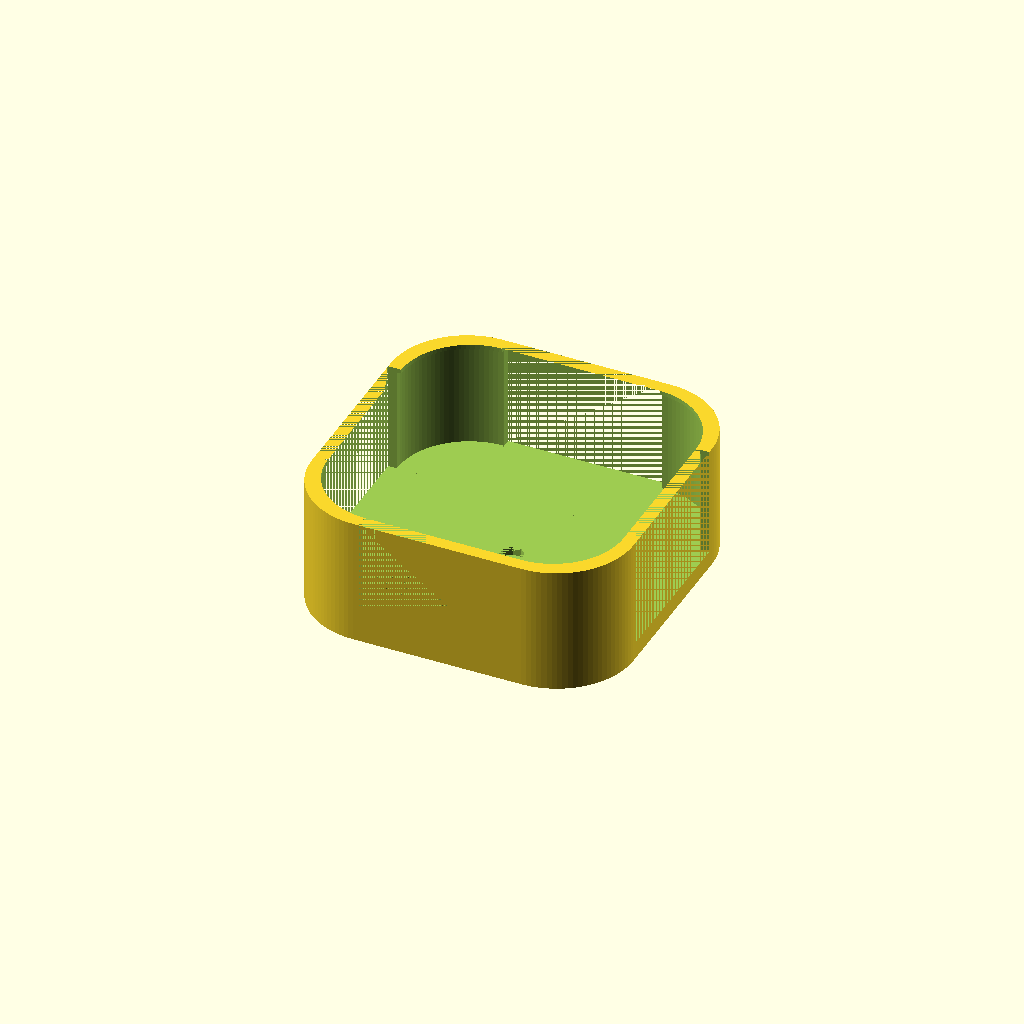
Cell 1 — every parameter at its default value.
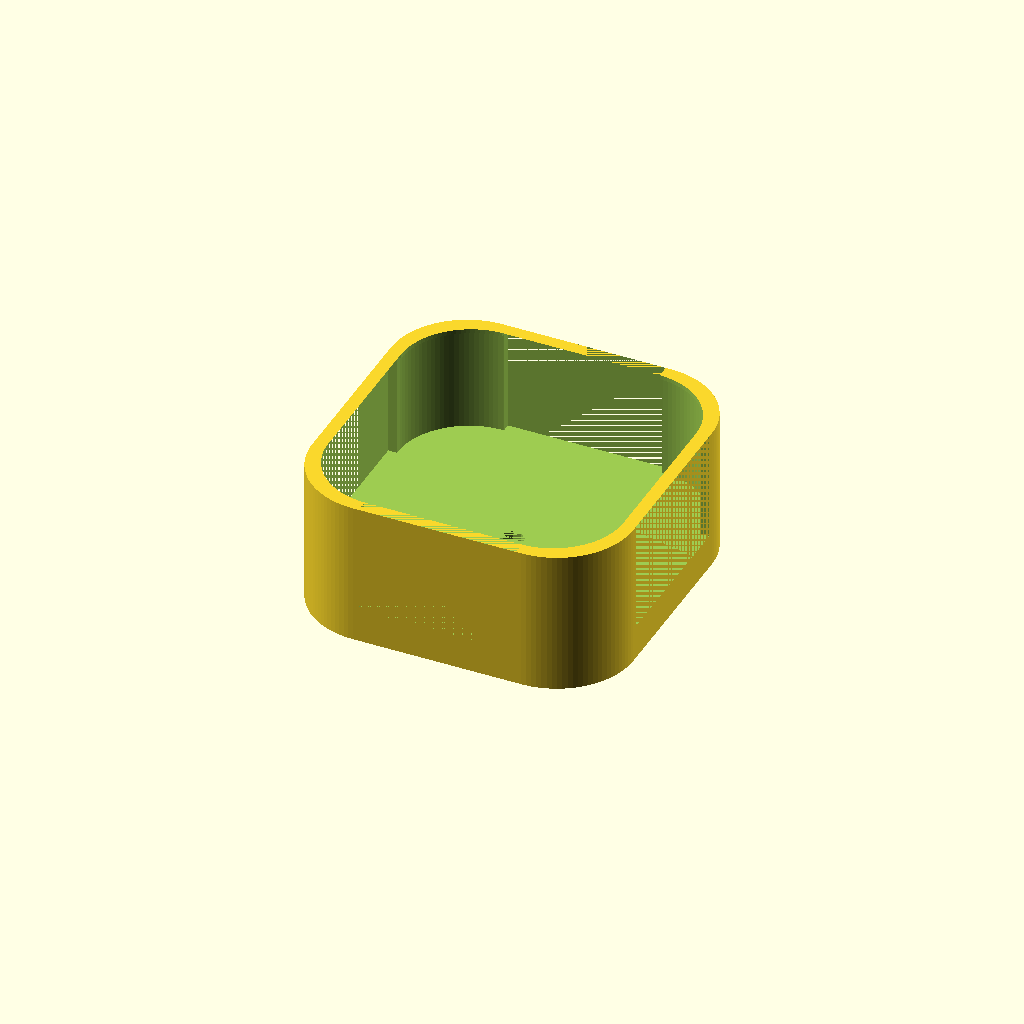
Cell 2: bodenstaerke = 12 (everything else at default).
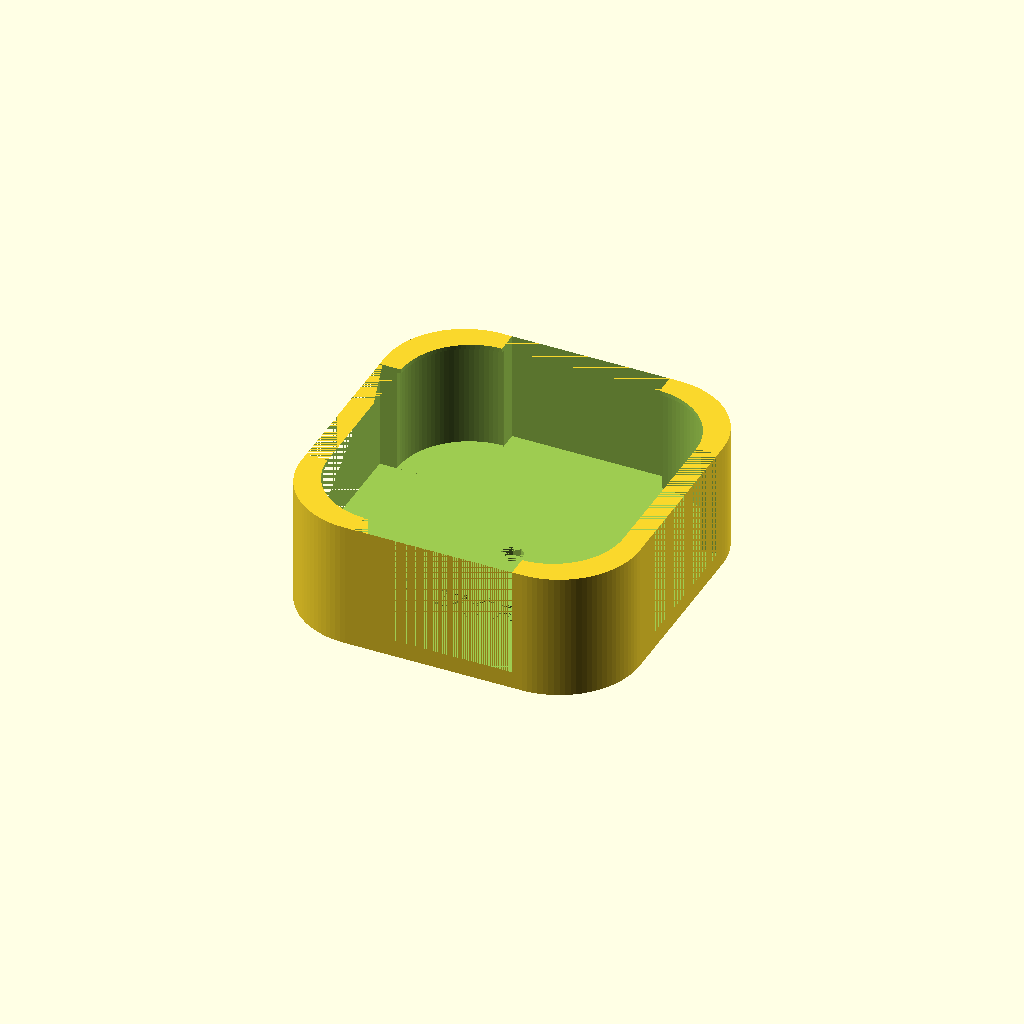
Cell 3: the same model with wandstaerke = 6.
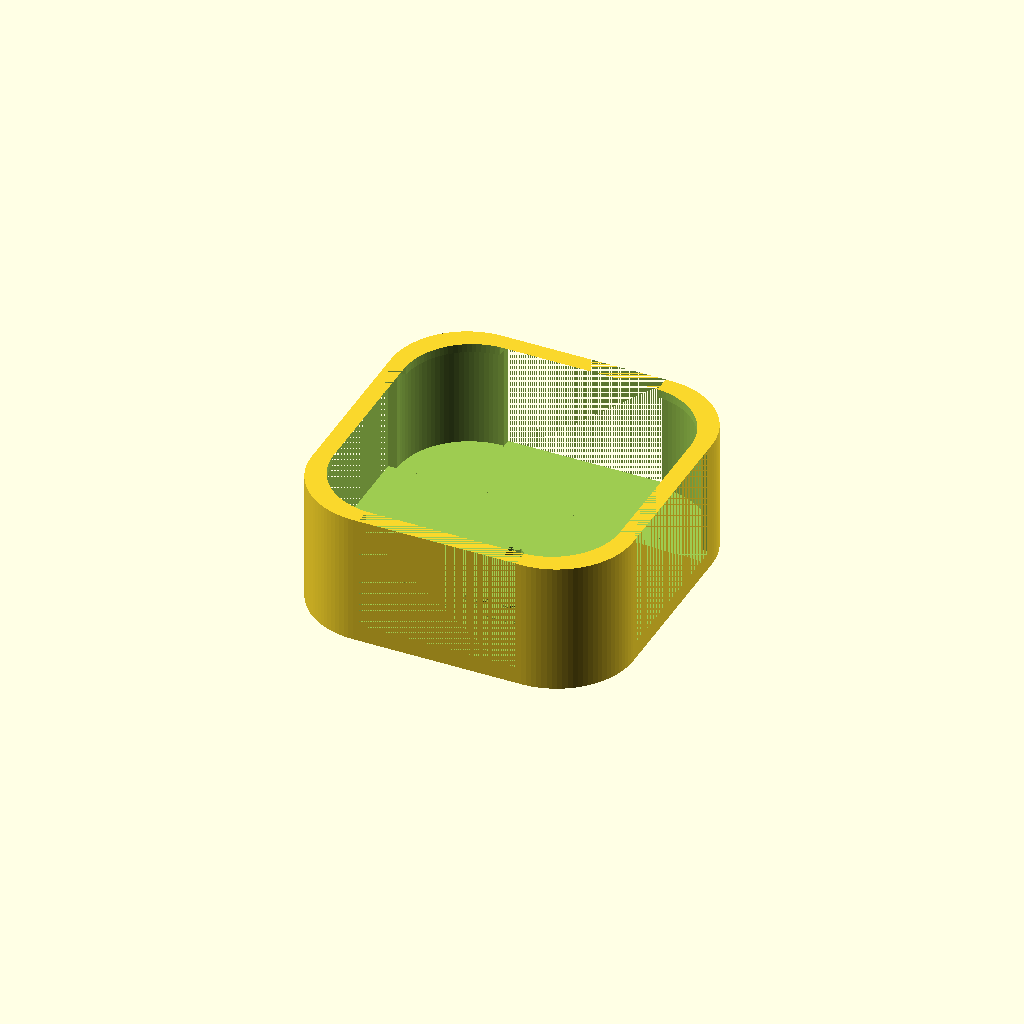
Cell 4 — haltenase set to 3, the other parameters unchanged.
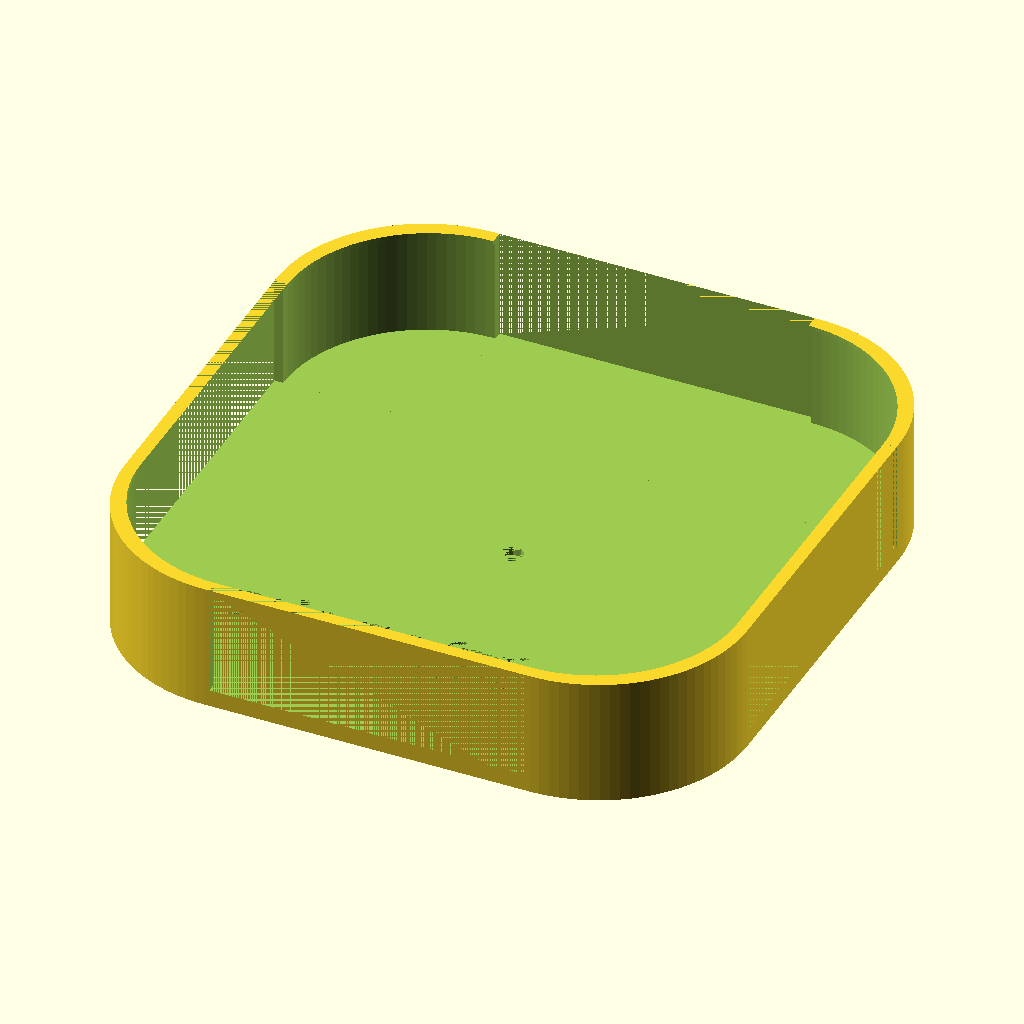
Cell 5: breite = 210 (everything else at default).
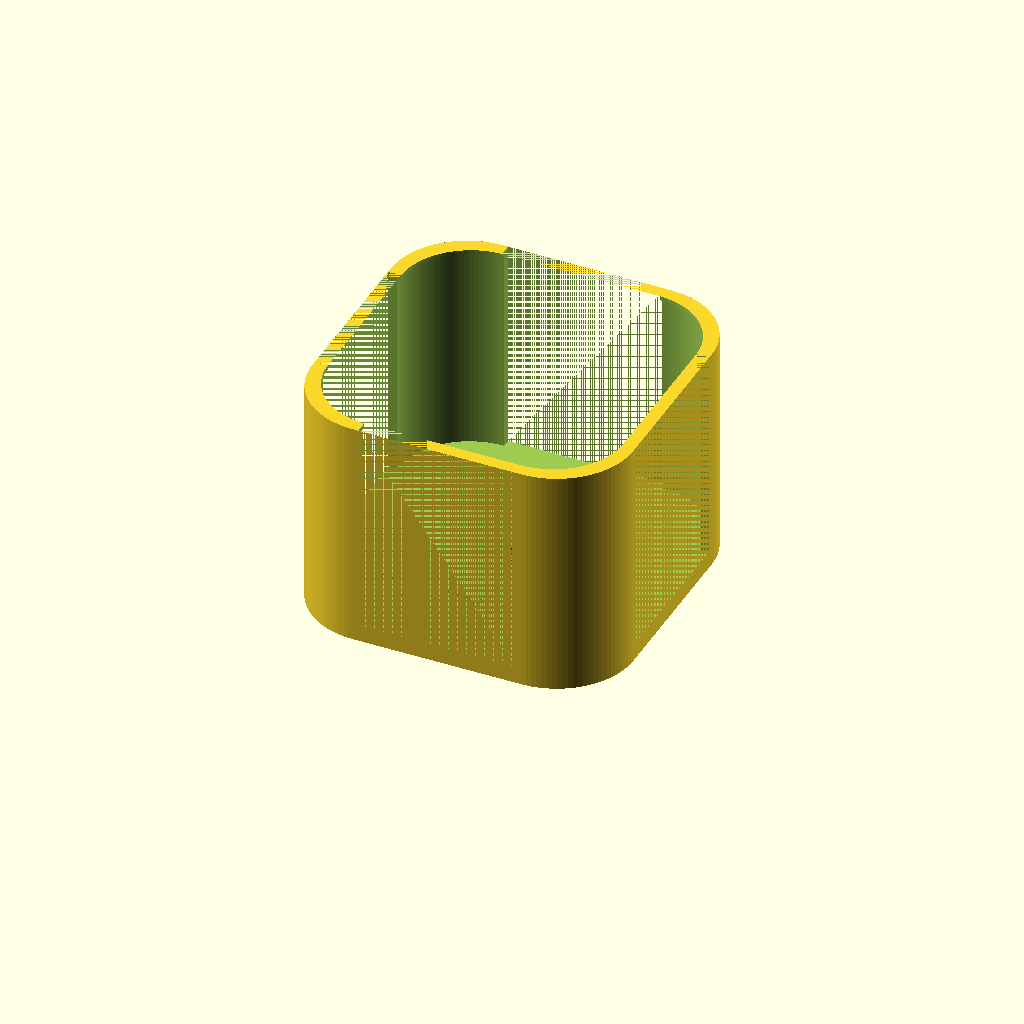
Cell 6 — hoehe set to 73, the other parameters unchanged.
One fixed orthographic camera (rotation 55°, 0°, 25°; colour scheme Cornfield) for every cell.
OpenSCAD source file inputs/thingiverse/files/thing-2964107/files/halter-universal.scad:
//Mount for WLANThermo Nano, Mini, MiniV2
//Fully configurable
//(c)Armin Thinnes, Juni 2018
//Find more about the fine BBQ-thermometre at https://www.wlanthermo/de and visit the forum: https://forum.wlanthermo.de


// customizing starts here
bodenstaerke=6; //bottom thickness, 4mm minimum to allow hexnut to sit flat below thermometer
wandstaerke=3; //wall thicknes
haltenase=1.5; //retension size
breite=105; // width of thermometer (flat side to flat side, NOT diagonal!) 105 for mini and mini V2, 60 for Nano
hoehe=36.5; //height of thermometer (thickness), 36.5 for Mini and Mini V2, 18 for Nano
toleranz=0.5; //tolerance allows play inside mount. 0.5 is a good start
name="WLANThermo";//Enter any Text to show up on surface
// customizing ends here

/* [Hidden] */
$fn=100;
basisradius=25; //base radius do not change!
basisbreite=105; //base width do not change!


radius=basisradius*breite/basisbreite;
ausschnitt=breite-2*radius;
breite_klammer=breite+2*wandstaerke+2*toleranz;
hoehe_klammer=hoehe+toleranz+bodenstaerke+haltenase;
breite_einlass=breite_klammer-2*(wandstaerke+haltenase);

radius_klammer=radius*breite_klammer/breite; 
radius_einlass=radius*breite_einlass/breite;

thermo=[breite+2*toleranz,hoehe+toleranz,radius];
klammer=[breite_klammer,hoehe_klammer,radius_klammer];
einlass=[breite_einlass, 2*haltenase, radius_einlass];



module hexnut() {
cube([3.1,7.5,3],center=true);
rotate(45,0,0) cube([3.1,7.5,3], center=true);
rotate(90,0,0) cube([3.1,7.5,3], center=true);
rotate(135,0,0) cube([3.1,7.5,3], center=true);
}


module rundeEcken(size)
{
x = size[0];
y = size[0];
z = size[1];
radius= size[2];    

linear_extrude(height=z)
hull()
{
    // place 4 circles in the corners, with the given radius
    translate([(-x/2)+(radius), (-y/2)+(radius), 0])
    circle(r=radius);

    translate([(x/2)-(radius), (-y/2)+(radius), 0])
    circle(r=radius);

    translate([(-x/2)+(radius), (y/2)-(radius), 0])
    circle(r=radius);

    translate([(x/2)-(radius), (y/2)-(radius), 0])
    circle(r=radius);
}

}
difference(){

rundeEcken(klammer);
translate([0,0,bodenstaerke])rundeEcken(thermo);
translate([0,0,bodenstaerke+hoehe])rundeEcken(einlass); 
translate( [0,0,(hoehe+toleranz+haltenase)/2+bodenstaerke]) cube([breite_klammer,ausschnitt,hoehe+toleranz+haltenase], center=true);    
translate( [0,0,(hoehe+toleranz+haltenase)/2+bodenstaerke]) cube([ausschnitt,breite_klammer,hoehe+toleranz+haltenase], center=true);   
translate([0,0,bodenstaerke-1.5]) hexnut();
 cylinder(d=4.5, h=bodenstaerke);
    translate ([0,-breite/3,bodenstaerke-2]) linear_extrude(height=2)
text(name, font = "Comic Sans MS:style=Bold Italic", halign="center", size=breite/10);     
};
Customizer parameters (derived from the source; name, type, default, range or options):
bodenstaerke: number, default 6
wandstaerke: number, default 3
haltenase: number, default 1.5
breite: number, default 105
hoehe: number, default 36.5
toleranz: number, default 0.5
name: string, default "WLANThermo"
